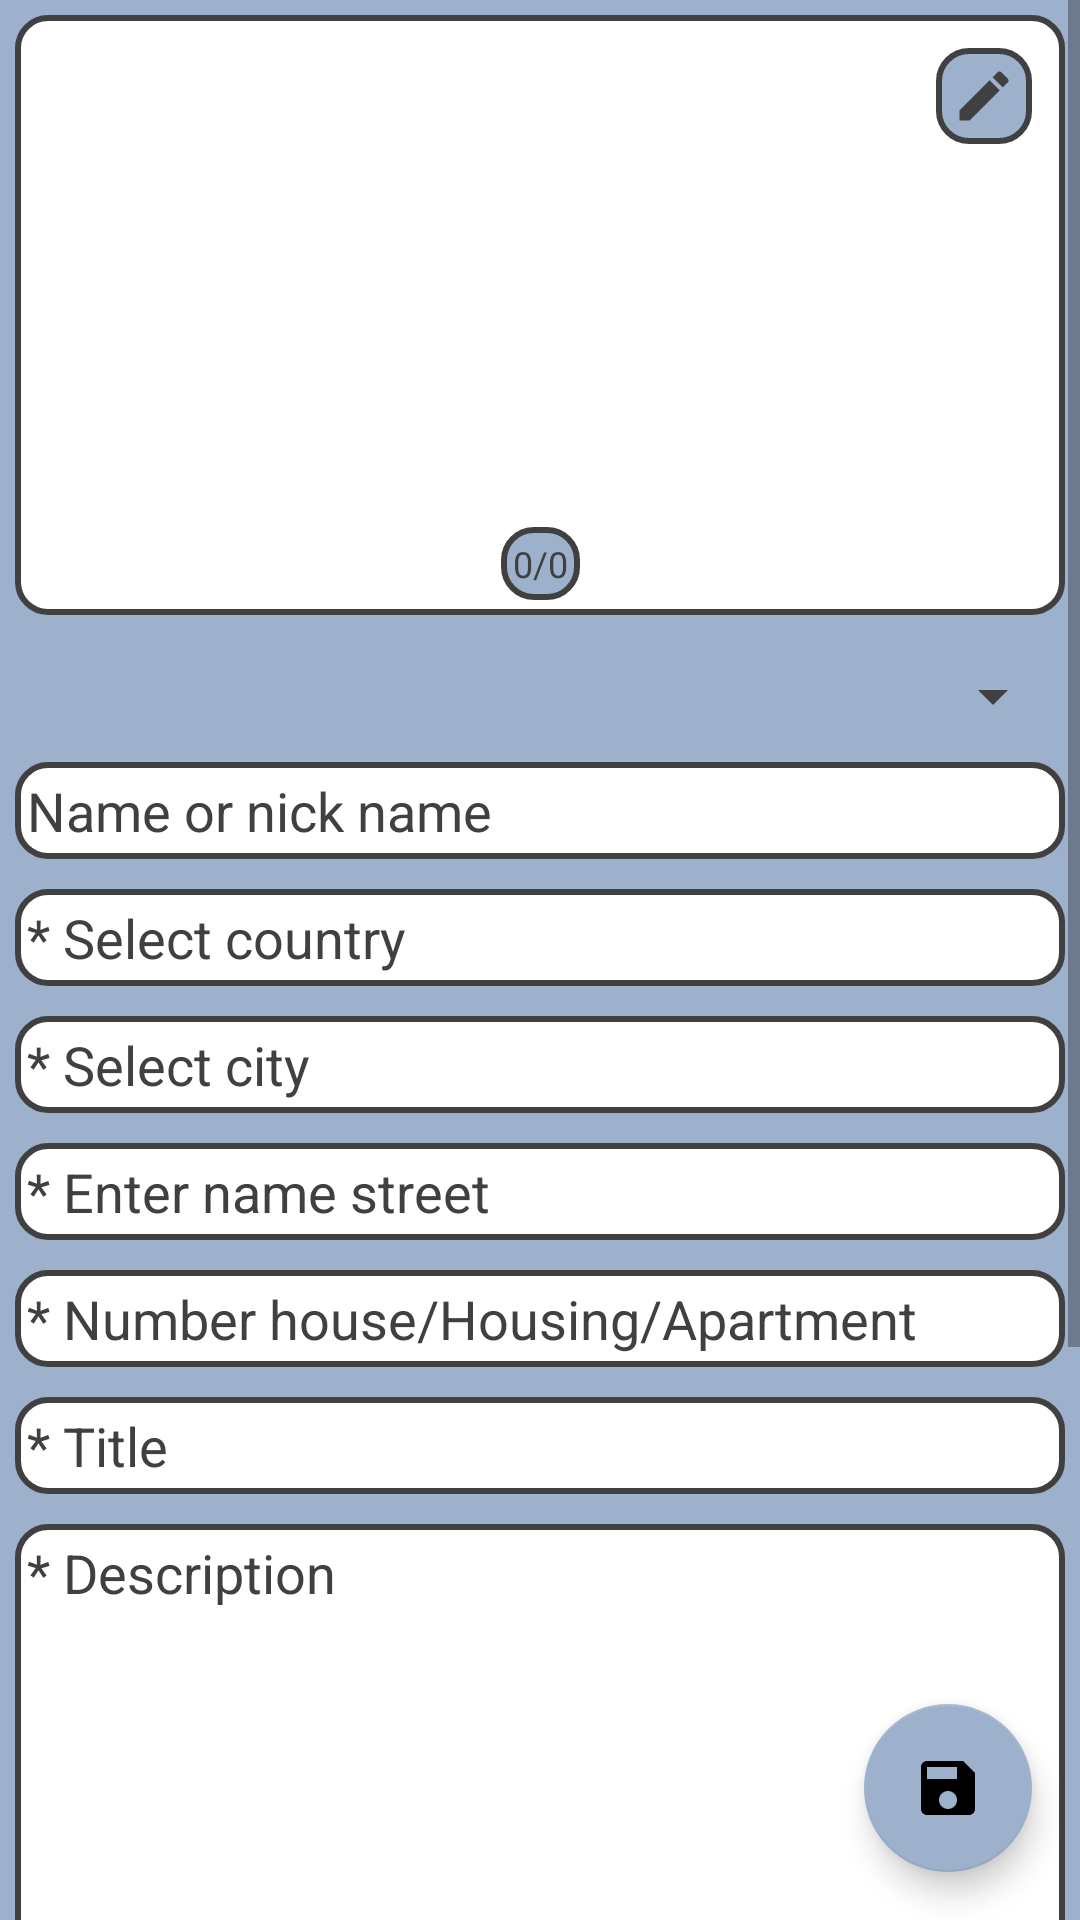

Here is an Android app screen rendered from its layout file. Give the layout XML and the strings, colors and styles it references.
<!-- AndroidManifest.xml: application theme Theme.MyFeedback -->
<!-- res/layout/edit_layout.xml -->
<?xml version="1.0" encoding="utf-8"?>
<androidx.constraintlayout.widget.ConstraintLayout xmlns:android="http://schemas.android.com/apk/res/android"
    xmlns:app="http://schemas.android.com/apk/res-auto"
    xmlns:tools="http://schemas.android.com/tools"
    android:layout_width="match_parent"
    android:layout_height="match_parent"
    android:background="@color/niagara">


    <com.google.android.material.floatingactionbutton.FloatingActionButton
        android:id="@+id/floatingActionButton"
        android:layout_width="wrap_content"
        android:layout_height="wrap_content"
        android:layout_marginEnd="16dp"
        android:layout_marginBottom="16dp"
        android:onClick="onClickSavePost"
        android:padding="4dp"
        app:backgroundTint="@color/niagara"
        app:layout_constraintBottom_toBottomOf="parent"
        app:layout_constraintEnd_toEndOf="parent"
        app:srcCompat="@drawable/ic_save_photo" />

    <ScrollView
        android:id="@+id/scrollView2"
        android:layout_width="match_parent"
        android:layout_height="match_parent"
        android:background="@color/niagara"
        app:layout_constraintBottom_toBottomOf="parent"
        app:layout_constraintEnd_toEndOf="parent"
        app:layout_constraintStart_toStartOf="parent"
        app:layout_constraintTop_toTopOf="parent">

        <LinearLayout
            android:layout_width="match_parent"
            android:layout_height="wrap_content"
            android:orientation="vertical">


            <androidx.constraintlayout.widget.ConstraintLayout
                android:layout_width="match_parent"
                android:layout_height="match_parent">

                <androidx.viewpager.widget.ViewPager
                    android:id="@+id/view_pager"
                    android:layout_width="0dp"
                    android:layout_height="200dp"
                    android:layout_marginStart="5dp"
                    android:layout_marginTop="5dp"
                    android:layout_marginEnd="5dp"
                    android:layout_marginBottom="5dp"
                    android:background="@drawable/header_text_bg_white"
                    android:onClick="onClickImage"
                    android:padding="5dp"
                    app:layout_constraintBottom_toBottomOf="parent"
                    app:layout_constraintEnd_toEndOf="parent"
                    app:layout_constraintStart_toStartOf="parent"
                    app:layout_constraintTop_toTopOf="parent">

                </androidx.viewpager.widget.ViewPager>

                <ImageButton
                    android:id="@+id/imEdit"
                    android:layout_width="wrap_content"
                    android:layout_height="wrap_content"
                    android:layout_marginTop="16dp"
                    android:layout_marginEnd="16dp"
                    android:background="@drawable/header_text_bg"
                    android:onClick="onClickImage"
                    android:padding="4dp"
                    app:layout_constraintEnd_toEndOf="parent"
                    app:layout_constraintTop_toTopOf="parent"
                    app:srcCompat="@drawable/ic_edit_images" />

                <TextView
                    android:id="@+id/tvImagesCounter"
                    android:layout_width="wrap_content"
                    android:layout_height="wrap_content"
                    android:layout_marginBottom="5dp"
                    android:background="@drawable/header_text_bg"
                    android:padding="4dp"
                    android:text="0/0"
                    android:textColor="@color/grey"
                    android:textSize="12sp"
                    app:layout_constraintBottom_toBottomOf="@+id/view_pager"
                    app:layout_constraintEnd_toEndOf="@+id/view_pager"
                    app:layout_constraintStart_toStartOf="@+id/view_pager" />

            </androidx.constraintlayout.widget.ConstraintLayout>


            <Spinner
                android:id="@+id/spinner"
                android:layout_width="match_parent"
                android:layout_height="wrap_content"
                android:layout_marginStart="5dp"
                android:layout_marginTop="10dp"
                android:layout_marginEnd="5dp"
                android:backgroundTint="@color/grey"
                android:padding="4dp"
                android:popupBackground="@drawable/header_text_bg_white"
                android:spinnerMode="dropdown" />

            <EditText
                android:id="@+id/edName"
                android:layout_width="match_parent"
                android:layout_height="wrap_content"
                android:layout_marginStart="5dp"
                android:layout_marginTop="10dp"
                android:layout_marginEnd="5dp"
                android:background="@drawable/header_text_bg_white"
                android:ems="10"
                android:hint="@string/edit_ac_price_name"
                android:inputType="textPersonName"
                android:padding="4dp"
                android:textColorHint="@color/grey" />

            <TextView
                android:id="@+id/tvSelectCountry"
                android:layout_width="match_parent"
                android:layout_height="wrap_content"
                android:layout_marginStart="5dp"
                android:layout_marginTop="10dp"
                android:layout_marginEnd="5dp"
                android:background="@drawable/header_text_bg_white"
                android:onClick="onClickSetCountry"
                android:padding="4dp"
                android:text="@string/select_country"
                android:textColor="@color/grey"
                android:textColorHint="@color/grey"
                android:textSize="18sp" />

            <TextView
                android:id="@+id/tvSelectCitty"
                android:layout_width="match_parent"
                android:layout_height="wrap_content"
                android:layout_marginStart="5dp"
                android:layout_marginTop="10dp"
                android:layout_marginEnd="5dp"
                android:background="@drawable/header_text_bg_white"
                android:onClick="onClickSetCity"
                android:padding="4dp"
                android:text="@string/select_city"
                android:textColor="@color/grey"
                android:textColorHint="@color/grey"
                android:textSize="18sp" />

            <EditText
                android:id="@+id/edAddress"
                android:layout_width="match_parent"
                android:layout_height="wrap_content"
                android:layout_marginStart="5dp"
                android:layout_marginTop="10dp"
                android:layout_marginEnd="5dp"
                android:background="@drawable/header_text_bg_white"
                android:ems="10"
                android:hint="@string/edit_ac_tel_address"
                android:inputType="textMultiLine|textPersonName"
                android:padding="4dp"
                android:textColorHint="@color/grey" />

            <EditText
                android:id="@+id/edHouseAddress"
                android:layout_width="match_parent"
                android:layout_height="wrap_content"
                android:layout_marginStart="5dp"
                android:layout_marginTop="10dp"
                android:layout_marginEnd="5dp"
                android:background="@drawable/header_text_bg_white"
                android:ems="10"
                android:hint="@string/edit_number_house"
                android:inputType="textMultiLine|textPersonName"
                android:padding="4dp"
                android:textColorHint="@color/grey" />

            <EditText
                android:id="@+id/edTittle"
                android:layout_width="match_parent"
                android:layout_height="wrap_content"
                android:layout_marginStart="5dp"
                android:layout_marginTop="10dp"
                android:layout_marginEnd="5dp"
                android:background="@drawable/header_text_bg_white"
                android:ems="10"
                android:hint="@string/edit_ac_title"
                android:inputType="textMultiLine|textPersonName"
                android:padding="4dp"
                android:textColorHint="@color/grey" />

            <EditText
                android:id="@+id/edDisc"
                android:layout_width="match_parent"
                android:layout_height="300dp"
                android:layout_marginStart="5dp"
                android:layout_marginTop="10dp"
                android:layout_marginEnd="5dp"
                android:layout_marginBottom="10dp"
                android:background="@drawable/header_text_bg_white"
                android:ems="10"
                android:gravity="top"
                android:hint="@string/edit_ac_discription"
                android:inputType="textMultiLine|textPersonName"
                android:padding="4dp"
                android:textColorHint="@color/grey" />

            <CheckBox
                android:id="@+id/editCheckBox"
                android:layout_width="match_parent"
                android:layout_height="wrap_content"
                android:layout_marginStart="5dp"
                android:layout_marginTop="10dp"
                android:layout_marginEnd="5dp"
                android:buttonTint="@color/black"
                android:text="@string/send_private_policy"
                android:textColor="@color/black" />

            <TextView
                android:id="@+id/discRules"
                android:layout_width="match_parent"
                android:layout_height="wrap_content"
                android:onClick="onClickPrivatePolicy"
                android:text="@string/rules"
                android:textColor="@color/black"
                android:layout_marginStart="15dp"
                android:layout_marginTop="10dp"
                android:layout_marginEnd="5dp"
                android:layout_marginBottom="10dp"
                android:textSize="12sp" />

        </LinearLayout>

    </ScrollView>

</androidx.constraintlayout.widget.ConstraintLayout>
<!-- resources referenced by this layout -->
<resources>
  <color name="black">#FF000000</color>
  <color name="grey">#404040</color>
  <color name="niagara">#9DB1CC</color>
  <!-- drawable header_text_bg (drawable) -->
  <?xml version="1.0" encoding="utf-8"?>
  <shape xmlns:android="http://schemas.android.com/apk/res/android" android:shape="rectangle">
      <solid android:color="@color/niagara"/>
      <corners android:topRightRadius="10dp" android:topLeftRadius="10dp"
          android:bottomRightRadius="10dp" android:bottomLeftRadius="10dp"/>
      <stroke android:color="@color/grey" android:width="2dp"/>
  
  </shape>
  <!-- drawable header_text_bg_white (drawable) -->
  <?xml version="1.0" encoding="utf-8"?>
  <shape xmlns:android="http://schemas.android.com/apk/res/android" android:shape="rectangle">
      <solid android:color="@color/white"/>
      <corners android:topRightRadius="10dp" android:topLeftRadius="10dp"
          android:bottomRightRadius="10dp" android:bottomLeftRadius="10dp"/>
      <stroke android:color="@color/grey" android:width="2dp"/>
  
  </shape>
  <!-- drawable ic_edit_images (drawable) -->
  <vector android:height="24dp" android:tint="#404040"
      android:viewportHeight="24" android:viewportWidth="24"
      android:width="24dp" xmlns:android="http://schemas.android.com/apk/res/android">
      <path android:fillColor="@android:color/white" android:pathData="M3,17.25V21h3.75L17.81,9.94l-3.75,-3.75L3,17.25zM20.71,7.04c0.39,-0.39 0.39,-1.02 0,-1.41l-2.34,-2.34c-0.39,-0.39 -1.02,-0.39 -1.41,0l-1.83,1.83 3.75,3.75 1.83,-1.83z"/>
  </vector>
  <!-- drawable ic_save_photo (drawable-anydpi) -->
  <vector xmlns:android="http://schemas.android.com/apk/res/android"
      android:width="24dp"
      android:height="24dp"
      android:viewportWidth="24"
      android:viewportHeight="24"
      android:tint="@color/grey"
      android:alpha="1.0">
    <path
        android:fillColor="@android:color/white"
        android:pathData="M17,3L5,3c-1.11,0 -2,0.9 -2,2v14c0,1.1 0.89,2 2,2h14c1.1,0 2,-0.9 2,-2L21,7l-4,-4zM12,19c-1.66,0 -3,-1.34 -3,-3s1.34,-3 3,-3 3,1.34 3,3 -1.34,3 -3,3zM15,9L5,9L5,5h10v4z"/>
  </vector>
  <string name="edit_ac_discription">* Description</string>
  <string name="edit_ac_price_name">Name or nick name</string>
  <string name="edit_ac_tel_address">* Enter name street</string>
  <string name="edit_ac_title">* Title</string>
  <string name="edit_number_house">* Number house/Housing/Apartment</string>
  <string name="rules">Нажмите,что бы ознакомиться с правилами</string>
  <string name="select_city">* Select city</string>
  <string name="select_country">* Select country</string>
  <string name="send_private_policy">*С правилами на публикацию согласен(на)</string>
  <style name="Theme.MyFeedback" parent="Theme.MaterialComponents.DayNight.NoActionBar">
          
          <item name="colorPrimary">@color/grey</item>
          <item name="colorPrimaryVariant">@color/purple_700</item>
          <item name="colorOnPrimary">@color/grey</item>
          
          <item name="colorSecondary">@color/grey</item>
          <item name="colorSecondaryVariant">@color/grey</item>
          <item name="colorOnSecondary">@color/black</item>
          
          <item name="android:statusBarColor" tools:targetApi="l">?attr/colorPrimaryVariant</item>
          
          <item name="android:windowFullscreen">true</item>
          <item name="colorControlActivated">@color/grey</item>
      </style>
  <color name="white">#FFFFFFFF</color>
  <color name="purple_700">#FF3700B3</color>
</resources>
